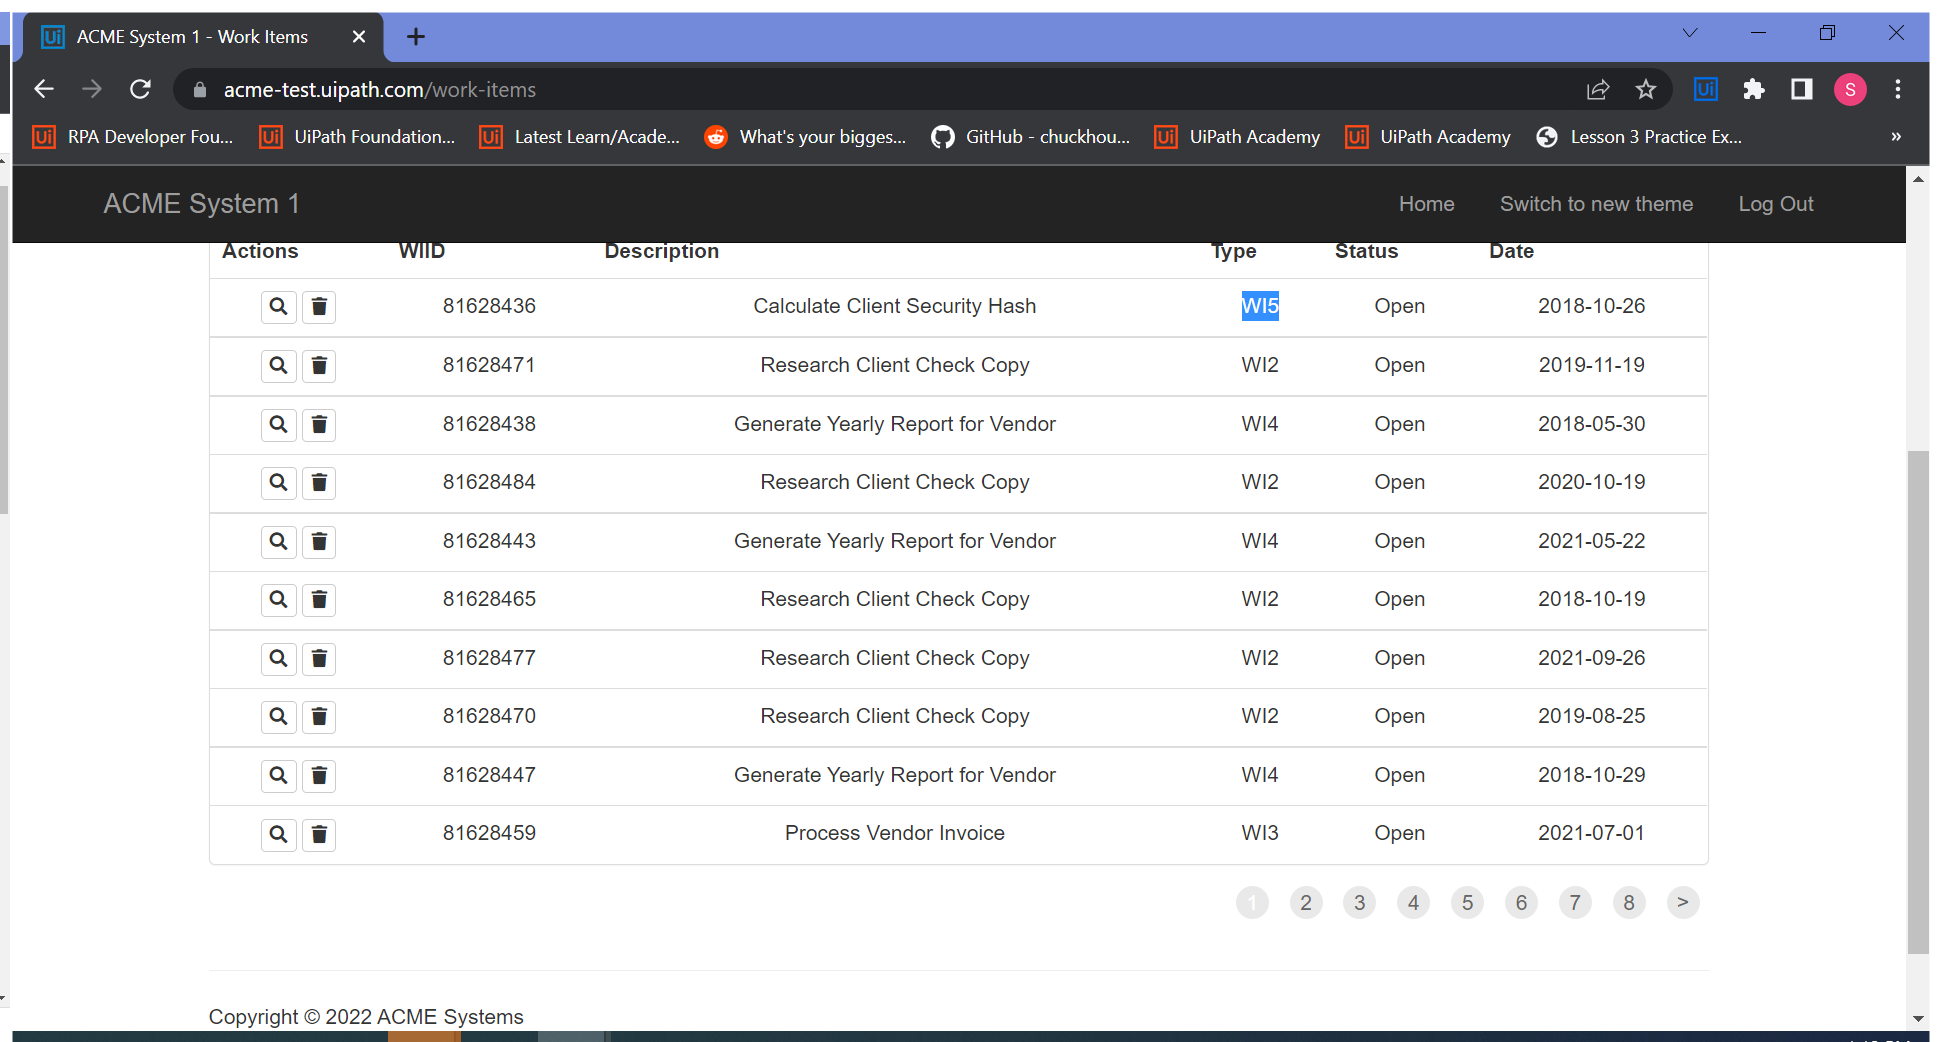
Task: Create a process that navigates to the Work Items page in ACME (www.acme-test.com) and highlights the Type cell on the first page of the table. 
1-Ask the user what workflow type to highlight (WI1, WI2, WI3, WI4 or WI5).
2-Navigate to https://acme-test.uipath.com/work-items.
3-One by one, highlight all cells in the Type column on the first page which match the user choice.
Workflow: Main

Step 1: Use Browser Chrome: ACME System 1 - Work Items in window 'ACME System 1 - Work Items' (chrome.exe)

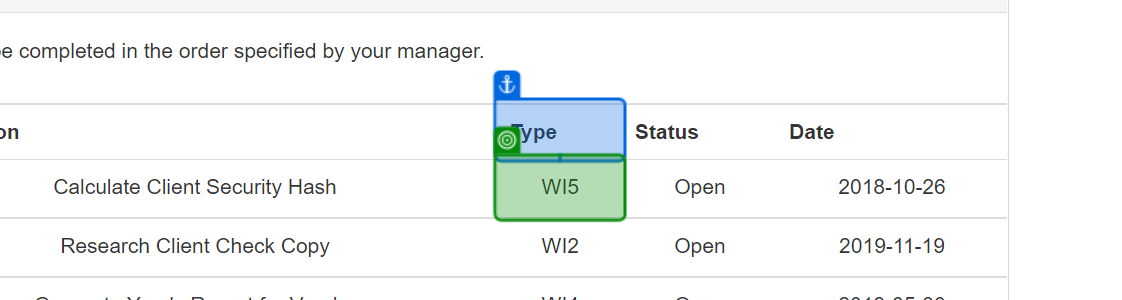
Step 2: find